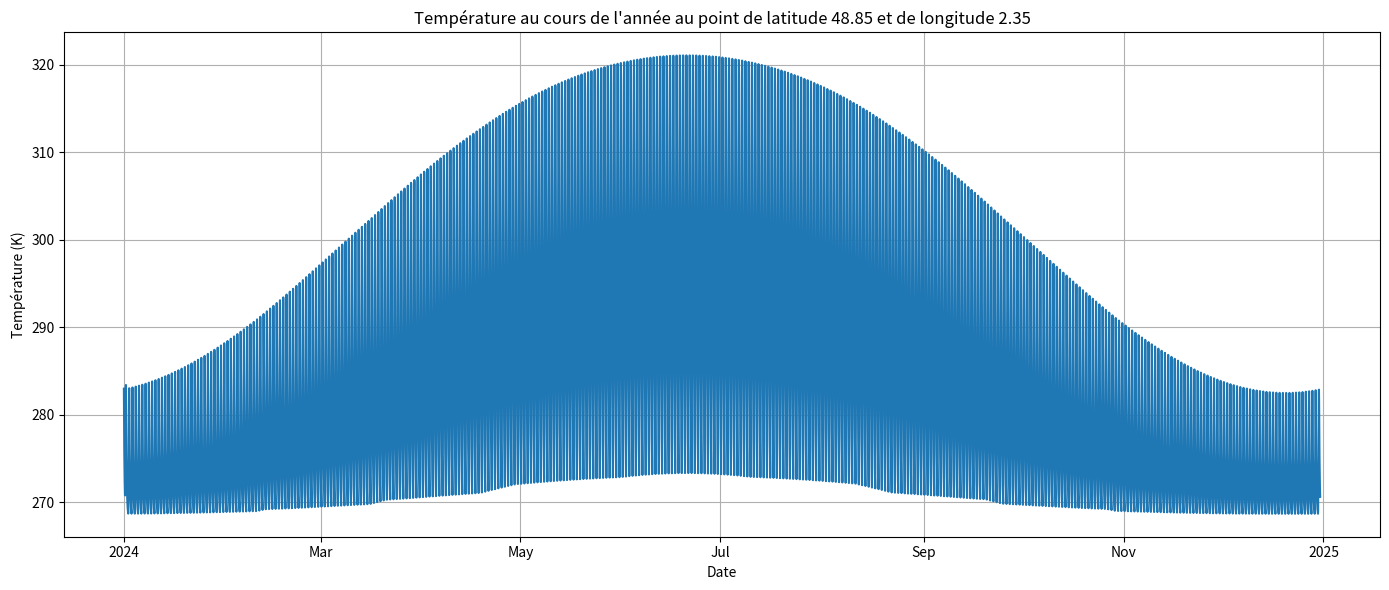

Here is the Python script that generated this plot:
import numpy as np
import matplotlib.pyplot as plt
import datetime
import matplotlib.dates as mdates

def temp(P_recu):

    """
    renvoie une liste de température à partir d'une liste de puissance recue
    entrée: Liste de puissances reçues au cours du temps
    sortie: Liste de températures évaluées en fonction du temps

    """

    c = 2.25e5        # Capacité thermique (J/K) pour 0.1 m de sol humide
    alpha = 0           # Coefficient effet de serre (inutile ici)
    S = 1               # Surface (m²)
    T0 = 283            # Température initiale en K (≈10°C)
    sigma = 5.67e-8     # Constante de Stefan-Boltzmann
    dt = 3600           # Pas de temps en secondes (1h)
    A = 0.3             # Albédo de la surface considérée (utiliser les modèle de l'année dernière pour déterminer alpha)
    h = 10              # Coefficient de transfert thermique vers l'air (W/m²·K)
    T_air = 283         # Température de l'air "ambiante" de référence (K)
    T = [T0]
    for i in range(len(P_recu)):
        flux_entrant = (1 - A) * P_recu[i] * S
        flux_sortant_rad = 0.5 * sigma * S * T[i]**4
        flux_convection = h * S * (T[i] - T_air)
        dT = dt * (flux_entrant - flux_sortant_rad - flux_convection) / c
        T.append(T[i] + dT)
    return T

def puissance_recue_par_heure(latitude_deg, longitude_deg, jour_de_l_annee):

    """
    Calcule la puissance reçue du Soleil heure par heure pour un point donné de la Terre.

    Entrées :
        - latitude_deg : latitude géographique en degrés (Nord positif)
        - longitude_deg : longitude en degrés (Est positif)
        - jour_de_l_annee : entier entre 1 et 365

    Sortie :
        - liste de 24 valeurs (en W/m²) correspondant à la puissance solaire reçue chaque heure
    """
    # Constante solaire (en W/m²), correspondant à la puissance totale émise par le soleil divisé par 4*pi*dTS**2 avec dTS distance Terre-Soleil
    S0 = 1361

    # Conversion angles
    lat = np.radians(latitude_deg)
    lon = np.radians(longitude_deg)

    # Inclinaison de l’axe terrestre
    inclinaison = np.radians(23.5)

    # Calcul de la déclinaison solaire (δ), approximation type NOAA
    # δ varie entre -23.5° et +23.5°
    declinaison = np.arcsin(np.sin(inclinaison) * np.sin(2 * np.pi * (jour_de_l_annee - 81) / 365))

    # Vecteur direction du Soleil dans le repère terrestre à midi (z nord, x équateur)
    # Supposé dans le plan (x, z)

    soleil = np.array([np.cos(declinaison), 0, np.sin(declinaison)]) # projection équatoriale # composante nord-sud

    soleil /= np.linalg.norm(soleil)

    puissances = []

    for h in range(24):
        # Angle horaire de la Terre : 0° à midi local, -180° à 0h, +180° à 23h
        # Terme "rotation journalière" par rapport au méridien local

        angle_terre = np.radians(15 * (h - 12))# 15° par heure

        # Position du point à la surface de la Terre (coord. sphériques -> cartésiennes)
        x = np.cos(lat) * np.cos(lon + angle_terre)
        y = np.cos(lat) * np.sin(lon + angle_terre)
        z = np.sin(lat)

        normale = np.array([x, y, z])

        # Produit scalaire entre normale locale et direction du Soleil
        prod = np.dot(normale, soleil)
        puissances.append(max(0, S0 * prod))
    return puissances


def chaque_jour(lat, long):

    """
    Prends les coordonnée d'un point en entrée et renvoie la puissance recue par ce point au cours d'une année sous forme de Liste de sous listes, les sous-listes correspondant à chaqu journées
    """

    return [puissance_recue_par_heure(lat, long, j) for j in range(1, 366)]

def annee(P_tout):

    """
    Renvoie une liste de puissance heure par heure étalée sur une année
    """

    return [val for jour in P_tout for val in jour]

# Coordonnées Paris
lat, lon = 48.85, 2.35
P_annuelle = annee(chaque_jour(lat, lon))
T_point = temp(P_annuelle)

# Dates : 8760 points (1 par heure sur 365 jours)
date_debut = datetime.datetime(2024, 1, 1)
dates = [date_debut + datetime.timedelta(hours=i) for i in range(len(T_point))]

# Affichage
fig, ax = plt.subplots(figsize=(14, 6))
ax.plot(dates, T_point)

# Localisateur et formateur automatiques pour zoom intelligent
locator = mdates.AutoDateLocator()
formatter = mdates.ConciseDateFormatter(locator)

ax.xaxis.set_major_locator(locator)
ax.xaxis.set_major_formatter(formatter)

plt.xlabel("Date")
plt.ylabel("Température (K)")
plt.title("Température au cours de l'année au point de latitude " + str(lat) + " et de longitude " + str(lon))
plt.grid(True)
plt.tight_layout()
plt.show()
